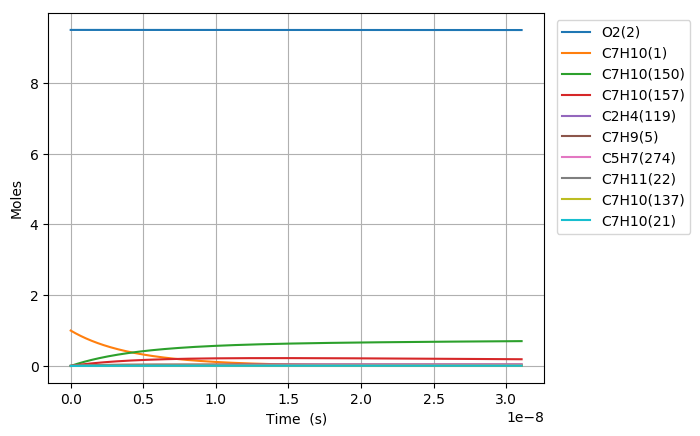

Data behind this chart, as committed beside it:
Time (s), Volume (m^3), N2, Ar, He, Ne, C7H10(1), O2(2), C7H10(21), C7H9(5), C7H11(22), S(68), C7H9O2(58), C7H10(18), C7H10(157), C7H9O2(57), S(82), S(87), C7H8(52), C7H10(150), C7H10(56), S(211), S(207), C7H8(271)
0.0, 0.2853, 76.95, 0.0, 0.0, 0.0, 1.0, 9.5, 0.0, 0.0, 0.0, 0.0, 0.0, 0.0, 0.0, 0.0, 0.0, 0.0, 0.0, 0.0, 0.0, 0.0, 0.0, 0.0
3.593161099672887e-24, 0.2853, 76.95, 0.0, 0.0, 0.0, 1, 9.5, 6.2024458479323742e-18, 7.3326790874970557e-17, 7.3314786157185119e-17, 1.0893603248783093e-30, 1.0895385851003795e-30, 7.2918423830727625e-16, 2.3594171212389186e-27, 5.5811752455078794e-31, 5.6745197157446666e-45, 1.7475976909293298e-49, 5.1956063610430324e-34, 5.5342409738697032e-27, 1.3279019375695034e-32, 5.8145029977793097e-45, 3.1128095796573734e-49, 6.4450934203081419e-51
1.0060851079084084e-23, 0.2853, 76.95, 0.0, 0.0, 0.0, 1, 9.5, 1.7366848374210629e-17, 2.0531501444991185e-16, 2.0528140124011429e-16, 6.5797363622616936e-30, 6.5808123912468828e-30, 2.0417158672334923e-15, 1.4250879412126502e-26, 3.3710298482580438e-30, 6.736784833246472e-44, 2.07480505872947e-48, 3.1381462420701238e-33, 3.3426815481805777e-26, 8.0205277029196129e-32, 6.9029642683354616e-44, 3.6955275283083718e-48, 7.6516149085897663e-50
2.299623103790648e-23, 0.2853, 76.95, 0.0, 0.0, 0.0, 1, 9.5, 3.9695653426767063e-17, 4.6929146159977137e-16, 4.6921463140595626e-16, 3.1678598247411808e-29, 3.168377211332984e-29, 4.6667791249783937e-15, 6.8611849883279239e-26, 1.623005761350616e-29, 6.6142047635105438e-43, 2.0370809222701305e-47, 1.5108823297915109e-32, 1.6093572751462234e-25, 3.8615388344518267e-31, 6.7773422534412129e-43, 3.6282908315999593e-47, 7.5124008907109739e-49
4.886699095555126e-23, 0.2853, 76.95, 0.0, 0.0, 0.0, 1, 9.5, 8.4353263531879648e-17, 9.9724435589939808e-16, 9.9708109173757483e-16, 1.3834876125903443e-28, 1.3837129758010091e-28, 9.9169056400380756e-15, 2.996459743730743e-25, 7.0880925613498929e-29, 5.8501704702055392e-42, 1.8017849400458895e-46, 6.5984200785266746e-32, 7.0284860362452882e-25, 1.6864354607129697e-30, 5.9944308857156767e-42, 3.2091821339013463e-46, 6.6446335126004586e-48
1.0060851079084083e-22, 0.2853, 76.95, 0.0, 0.0, 0.0, 1, 9.5, 1.7366848374210365e-16, 2.0531501444982831e-15, 2.0528140124005507e-15, 5.775788442458822e-28, 5.7767243327213615e-28, 2.0417158668436959e-14, 1.2509629574624585e-24, 2.9591391147676747e-28, 4.9173892545104955e-41, 1.5145127464041367e-45, 2.7547104926268353e-31, 2.9342545638334029e-24, 7.0405360729908092e-30, 5.0385935705357576e-41, 2.69751092172835e-45, 5.5852148365435378e-47
2.0409155046141999e-22, 0.2853, 76.95, 0.0, 0.0, 0.0, 1, 9.5, 3.5229892416254691e-16, 4.1649617216945784e-15, 4.1642798537254563e-15, 2.3595980380604868e-27, 2.3599763290429121e-27, 4.1417664718352814e-14, 5.1105918594390883e-24, 1.2089048825388099e-27, 4.031521109855206e-40, 1.2416906200287143e-44, 1.1253891202289034e-30, 1.1987387314703134e-23, 2.87628871285076e-29, 4.1308011228639932e-40, 2.2115823819269715e-44, 4.5790965674648926e-46
4.1105762980257826e-22, 0.2853, 76.95, 0.0, 0.0, 0.0, 1, 9.5, 7.0955980500341466e-16, 8.3885848760812658e-15, 8.387211536371085e-15, 9.5378725369453362e-27, 9.5393689010836219e-27, 8.3418676790656931e-14, 2.0657829401453284e-23, 4.8865868210639116e-27, 3.2647465887429782e-39, 1.0055538827160909e-43, 4.5490027582111526e-30, 4.8454936126216501e-23, 1.1626418856332209e-28, 3.3449993800720466e-39, 1.7909966735538457e-43, 3.7082711214276714e-45
8.249897884848949e-22, 0.2853, 76.95, 0.0, 0.0, 0.0, 1, 9.5, 1.4240815666850751e-15, 1.6835831184831041e-14, 1.6833074901645612e-14, 3.8351365978873597e-26, 3.8357119432867935e-26, 1.6742070082515465e-13, 8.3064223396681278e-23, 1.9648750676190129e-26, 2.6276173036580705e-38, 8.0935749641093829e-43, 1.8291340018409001e-29, 1.9483516689206632e-22, 4.6749318872756663e-28, 2.6919755810778022e-38, 1.4415498097360349e-42, 2.9847392108195539e-44
1.6528541058495282e-21, 0.2853, 76.95, 0.0, 0.0, 0.0, 1, 9.5, 2.8531250900480952e-15, 3.3730323802236197e-14, 3.3724801632127749e-14, 1.5380613063245261e-25, 1.5382709220629787e-25, 3.3542474845370799e-13, 3.3312468670358252e-22, 7.8800278238522308e-26, 2.1082811356471954e-37, 6.4945852018912249e-42, 7.3356454476010998e-29, 7.813761602248779e-22, 1.8748567782304541e-27, 2.1595458130681813e-37, 1.1567527339345171e-41, 2.3950652443700917e-43
3.3085827405787943e-21, 0.2853, 76.95, 0.0, 0.0, 0.0, 1, 9.5, 5.7112121367729345e-15, 6.7519309036668896e-14, 6.7508255092824328e-14, 6.1602677096320575e-25, 6.1609380639937151e-25, 6.7143284194904658e-13, 1.3342363119563422e-21, 3.1561213228971131e-25, 1.6888440090906707e-36, 5.2035717978980449e-41, 2.9380844314222304e-28, 3.1295802679335104e-21, 7.5092063139013022e-27, 1.7293118123341088e-36, 9.2680950748638315e-41, 1.9189667355181492e-42
6.6200400100373266e-21, 0.2853, 76.95, 0.0, 0.0, 0.0, 1, 9.5, 1.1427386230217805e-14, 1.3509727950402395e-13, 1.3507516201314671e-13, 2.4657124952767381e-24, 2.4658453723736279e-24, 1.3434490218926513e-12, 5.3404223360030901e-21, 1.2632710322438445e-24, 1.3515476797260475e-35, 4.1660216192990019e-40, 1.1759994594961414e-27, 1.252647691823128e-20, 3.0056394811643153e-26, 1.3829777815124816e-35, 7.4201062564173956e-40, 1.5363402023348146e-41
1.3242954548954391e-20, 0.2853, 76.95, 0.0, 0.0, 0.0, 1, 9.5, 2.2859734417088324e-14, 2.702532204326935e-13, 2.7020897584950866e-13, 9.8660617149731402e-24, 9.8655096954600364e-24, 2.6874813535915739e-12, 2.1368645310144753e-20, 5.0547295687245445e-24, 1.0807625580864843e-34, 3.3340835413989291e-39, 4.7055296484296234e-27, 5.0122223564016705e-20, 1.2026472951064679e-25, 1.1043723231380958e-34, 5.9383318004732534e-39, 1.2295390870073904e-40
2.648878362678852e-20, 0.2853, 76.95, 0.0, 0.0, 0.0, 1, 9.5, 4.5724430790752433e-14, 5.4056510226587568e-13, 5.4047660350510049e-13, 3.9470671210333946e-23, 3.9459794419777714e-23, 5.3755459042362812e-12, 8.5488493617686808e-20, 2.0222209341301493e-23, 8.6335919428247785e-34, 2.6677734914806561e-38, 1.8825182652316082e-26, 2.0052152708169025e-19, 4.8113722970609108e-25, 8.7980125576890421e-34, 4.7515543558385489e-38, 9.838180795632349e-40
5.2980441782456785e-20, 0.2853, 76.95, 0.0, 0.0, 0.0, 1, 9.5, 9.1453823537773021e-14, 1.0811888658356584e-12, 1.0810118587477568e-12, 1.5789553419846681e-22, 1.5778271365980101e-22, 1.075167455451325e-11, 3.4198178891033683e-19, 8.0895417711564208e-23, 6.8849935399158609e-33, 2.1344215609486697e-37, 7.5306859173095337e-26, 8.0215134978419878e-19, 1.9247055531536495e-24, 6.9780209020604337e-33, 3.801583096830649e-37, 7.8712919559377497e-39
1.059637580937933e-19, 0.2853, 76.95, 0.0, 0.0, 0.0, 1, 9.5, 1.829126090305836e-13, 2.1624363925892612e-12, 2.162082368958958e-12, 6.3160783435290966e-22, 6.3060271379763714e-22, 2.1503930051018248e-11, 1.3679826881301903e-18, 3.2359481396631794e-22, 5.4725367568571409e-32, 1.7076184926275672e-36, 3.0123969433799593e-25, 3.2087356559599612e-18, 7.6991354912117867e-24, 5.4874063731163788e-32, 3.0413767423995462e-36, 6.2973325081211454e-38
2.1193039071646634e-19, 0.2853, 76.95, 0.0, 0.0, 0.0, 1, 9.5, 3.6583018001128236e-13, 4.3249314445555112e-12, 4.3242233882849183e-12, 2.5264827168861762e-21, 2.5180423718197822e-21, 4.3008433827839193e-11, 5.4720410325030598e-18, 1.2944053982524333e-21, 4.3220438375608793e-31, 1.3661275044101975e-35, 1.2049832937299362e-24, 1.2835201296212777e-17, 3.0797168523486336e-23, 4.2449058208386662e-31, 2.4331045627744061e-35, 5.0379855864426176e-37
4.238636559618124e-19, 0.2853, 76.95, 0.0, 0.0, 0.0, 1, 9.5, 7.3166532195299043e-13, 8.6499215423472275e-12, 8.6485054225510701e-12, 1.0106033494995639e-20, 1.0037086114825422e-20, 8.6017412516778667e-11, 2.1888378396151343e-17, 5.1776727238219915e-21, 3.3711921111463809e-30, 1.0929154268613942e-34, 4.8199822132845263e-24, 5.134130776689407e-17, 1.2318992714496417e-22, 3.1847585305539385e-30, 1.9464194212062905e-34, 4.0304363007949711e-36
8.477301864525045e-19, 0.2853, 76.95, 0.0, 0.0, 0.0, 1, 9.5, 1.4633356057576486e-12, 1.7299901713549557e-11, 1.7297069473540288e-11, 4.0424338177307666e-20, 3.9869797431267483e-20, 1.7203525443627798e-10, 8.7553891752581263e-17, 2.0710783923798927e-20, 2.5681959667666968e-29, 8.7433825333107986e-34, 1.9280026971210949e-23, 2.0536611809790838e-16, 4.927622140778883e-22, 2.264578925506277e-29, 1.5570050663918907e-33, 3.2243681717869446e-35
1.6954632474338888e-18, 0.2853, 76.95, 0.0, 0.0, 0.0, 1, 9.5, 2.9266761730519331e-12, 3.4599861959851193e-11, 3.4594197505346427e-11, 1.6169775264780863e-19, 1.5729241976464439e-19, 3.4407047644519757e-10, 3.5021592042078575e-16, 8.2843247904791686e-20, 1.8747556327200675e-28, 6.9947383540760007e-33, 7.7120304441293127e-23, 8.2146530135629553e-16, 1.971053862462369e-21, 1.4796761610173196e-28, 1.2453842693587316e-32, 2.5795021870791541e-34
2.5431963084152733e-18, 0.2853, 76.95, 0.0, 0.0, 0.0, 1, 9.5, 4.3900167400311865e-12, 5.1899822111437e-11, 5.1891325466980262e-11, 3.4360796483415678e-19, 3.3108508156794351e-19, 5.1610523662747709e-10, 7.4420859848577121e-16, 1.7604188886573835e-19, 5.0941704476051328e-28, 2.0000733084127557e-32, 1.6388077015852219e-22, 1.7456132202549506e-15, 4.188492581138441e-21, 3.7972454228118827e-28, 3.5606563496145161e-32, 7.3757696808291918e-34
3.3909293693966577e-18, 0.2853, 76.95, 0.0, 0.0, 0.0, 1, 9.5, 5.853357306695408e-12, 6.9199782169660903e-11, 6.9188453358441814e-11, 5.8615496735339571e-19, 5.5989393816836507e-19, 6.8813953498655569e-10, 1.2695315733915996e-15, 3.0030664221505264e-19, 1.0274101329965672e-27, 4.2187627029018198e-32, 2.7956142440922902e-22, 2.9778090478439413e-15, 7.145078365936908e-21, 7.3101847745132452e-28, 7.5097565473677337e-32, 1.5557640958569208e-33
5.086395491359426e-18, 0.2853, 76.95, 0.0, 0.0, 0.0, 1, 9.5, 8.7800384392844912e-12, 1.0379970207106716e-10, 1.0378270897667486e-10, 1.213559783966745e-18, 1.1425583806351336e-18, 1.0322070478446006e-09, 2.6284005956256706e-15, 6.2174621234282353e-19, 2.6125350442979625e-27, 1.1522903336807011e-31, 5.7879664570568372e-22, 6.1651677194337797e-15, 1.4792982832961038e-20, 1.7383097033225031e-27, 2.0508289939780304e-31, 4.2492760803033491e-33
6.781861613322195e-18, 0.2853, 76.95, 0.0, 0.0, 0.0, 1, 9.5, 1.1706719570715089e-11, 1.3839962163993028e-10, 1.383769643368594e-10, 2.0639476439140749e-18, 1.9167556728810266e-18, 1.3762728624425822e-09, 4.4702150305290689e-15, 1.0574264211892209e-18, 5.1386289495585031e-27, 2.4110022321666871e-31, 9.8438171724743178e-22, 1.048532154924328e-14, 2.5158994649934503e-20, 3.2397606388484689e-27, 4.2904288162667524e-31, 8.890909161086816e-33
8.477327735284963e-18, 0.2853, 76.95, 0.0, 0.0, 0.0, 1, 9.5, 1.4633400700904458e-11, 1.7299954086083959e-10, 1.7297121942056353e-10, 3.1532458581924063e-18, 2.8878246809406204e-18, 1.7203368574991871e-09, 6.8294686225254833e-15, 1.6155068827568563e-18, 8.8051715152733219e-27, 4.3891736749428035e-31, 1.5039130586975128e-21, 1.6019178949818094e-14, 3.8437264315182965e-20, 5.2925490338780907e-27, 7.809466194337069e-31, 1.6185563199539194e-32
1.1868259979210501e-17, 0.2853, 76.95, 0.0, 0.0, 0.0, 1, 9.5, 2.0486762957481521e-11, 2.4219937828924913e-10, 2.4215972874116377e-10, 6.0635799764135431e-18, 5.3806385687406269e-18, 2.4084592748509015e-09, 1.3132779828953744e-14, 3.1065541119226552e-18, 2.0154722763795954e-26, 1.1588867473001716e-30, 2.89197200498412e-21, 3.0804204810098914e-14, 7.3913508130427279e-20, 1.1131296430685765e-26, 2.0611395258229289e-30, 4.2734670587875183e-32
1.8650124467061575e-17, 0.2853, 76.95, 0.0, 0.0, 0.0, 1, 9.5, 3.2193487455522002e-11, 3.8059904937330307e-10, 3.8053674401585131e-10, 1.4793295484337726e-17, 1.2299435662574801e-17, 3.7846819557302118e-09, 3.2039755830775087e-14, 7.5790057148405936e-18, 5.9935199011653697e-26, 4.4813147524086202e-30, 7.0555369917473842e-21, 7.5152345015309216e-14, 1.8032659678381903e-19, 2.9722105860350923e-26, 7.9631079266741748e-30, 1.6524823561228027e-31
2.543198895491265e-17, 0.2853, 76.95, 0.0, 0.0, 0.0, 1, 9.5, 4.3900211933393631e-11, 5.1899871573180331e-10, 5.1891375479799805e-10, 2.7405072984186089e-17, 2.1488905885815345e-17, 5.1608750739850884e-09, 5.9354302154863193e-14, 1.4040286039302371e-17, 1.2329616979615073e-25, 1.1121647586891803e-29, 1.3070622047973019e-20, 1.3922125428815918e-13, 3.3406113698272226e-19, 5.755000887951522e-26, 1.9748558433508206e-29, 4.1010495931074755e-31
3.89957179306148e-17, 0.2853, 76.95, 0.0, 0.0, 0.0, 1, 9.5, 6.7313660828648565e-11, 7.9579803610982938e-10, 7.9566776288875081e-10, 6.4271284868870423e-17, 4.4844568750809829e-17, 7.9131726583686862e-09, 1.3919757681911569e-13, 3.292736493224987e-17, 3.2253877817476486e-25, 4.0395024085134581e-29, 3.0653678830783766e-20, 3.265013745690589e-13, 7.8345178097065157e-19, 1.4091349651578778e-25, 7.1605211434483019e-29, 1.4895059893892113e-30
6.61231758820191e-17, 0.2853, 76.95, 0.0, 0.0, 0.0, 1, 9.5, 1.1414055837720945e-10, 1.3493966346319802e-09, 1.349175725177125e-09, 1.845734315598822e-16, 1.0434237903079986e-16, 1.3417413282556142e-08, 3.9973318482199951e-13, 9.4558101550689962e-17, 1.0115688300630708e-24, 2.0187140478696327e-28, 8.8030968813938307e-20, 9.3761283284584961e-13, 2.2499097727364567e-18, 4.1845123116685379e-25, 3.5650162496261628e-28, 7.4433109475200196e-30
1.203780917848277e-16, 0.2853, 76.95, 0.0, 0.0, 0.0, 1, 9.5, 2.0779435250655341e-10, 2.4565936905153821e-09, 2.4561914341861993e-09, 6.1145231564953849e-16, 2.4672019271210079e-16, 2.4424476844089779e-08, 1.324145173394524e-12, 3.1323535725992471e-16, 3.552020203867749e-24, 1.2515575760374299e-27, 2.9162869189047721e-19, 3.1059105290339562e-12, 7.4534921316296085e-18, 1.4167160626713805e-24, 2.1932183164799013e-27, 4.614200063082879e-29
1.746330076876363e-16, 0.2853, 76.95, 0.0, 0.0, 0.0, 1, 9.5, 3.0144814534552972e-10, 3.5637905749357292e-09, 3.563206855773262e-09, 1.2866958356849957e-15, 4.0353444606794319e-16, 3.5429650761676121e-08, 2.786281605415254e-12, 6.5912205779234384e-16, 7.6421205057056741e-24, 3.6803141104602252e-27, 6.1368386311287229e-19, 6.5354928987219002e-12, 1.5684627191236891e-17, 3.0058456643676288e-24, 6.4144575570193695e-27, 1.3567325655693067e-28
2.288879235904449e-16, 0.2853, 76.95, 0.0, 0.0, 0.0, 1, 9.5, 3.9510193689414289e-10, 4.6709872995303701e-09, 4.670221989940694e-09, 2.2103017348203789e-15, 5.6316419619961979e-16, 4.6432935878417158e-08, 4.7860537124515703e-12, 1.1322019025648946e-15, 1.3281819513880033e-23, 8.0614132678797294e-27, 1.0541962874084215e-18, 1.1226151727997129e-11, 2.6943309313225682e-17, 5.1857643945543504e-24, 1.3978629854660682e-26, 2.9715616334311e-28
2.831428394932535e-16, 0.2853, 76.95, 0.0, 0.0, 0.0, 1, 9.5, 4.8875572715239608e-10, 5.7781838676477689e-09, 5.7772368366906156e-09, 3.3822679768241229e-15, 7.2227775012945896e-16, 5.7434333057817841e-08, 7.323370411613434e-12, 1.7324581956756604e-15, 2.0471103555531982e-23, 1.4987657358085842e-26, 1.6131659029519218e-18, 1.7177673374199371e-11, 4.1229536301373454e-17, 7.9563947373374854e-24, 2.5857646692542231e-26, 5.5242232029957253e-28
3.916526712988707e-16, 0.2853, 76.95, 0.0, 0.0, 0.0, 1, 9.5, 6.7606330379783192e-10, 7.9925765339801228e-09, 7.9912656679452678e-09, 6.471274381845757e-15, 1.0394888768915982e-15, 7.9431466769955161e-08, 1.4010301039710681e-11, 3.3144384600903322e-15, 3.9498385783679673e-23, 3.8674736385056833e-26, 3.0864766870679902e-18, 3.2862515718742845e-11, 7.8884622147765402e-17, 1.5269503837522255e-23, 6.6057557943438558e-26, 1.4252524886460415e-27
5.001625031044879e-16, 0.2853, 76.95, 0.0, 0.0, 0.0, 1, 9.5, 8.6337087528185782e-10, 1.02069685747658e-08, 1.0205293349553118e-08, 1.0553699663413704e-14, 1.3544686856773226e-15, 1.0142105871194872e-07, 2.2846345701867471e-11, 5.4049294653917556e-15, 6.472387269218978e-23, 7.9499621843267752e-26, 5.0336161648588781e-18, 5.3588312844169695e-11, 1.2864987866594981e-16, 2.4944553387511527e-23, 1.344739826005222e-25, 2.9292611500536721e-27
6.086723349101051e-16, 0.2853, 76.95, 0.0, 0.0, 0.0, 1, 9.5, 1.0506784416044949e-09, 1.2421359988004323e-08, 1.2419319881530774e-08, 1.5629527736403913e-14, 1.6693584885064659e-15, 1.2340311596179056e-07, 3.3830739053836702e-11, 8.0037908748737638e-15, 9.614746601610847e-23, 1.4247468051424933e-25, 7.4545843373576547e-18, 7.9353269570584233e-11, 1.9052530087276498e-16, 3.6980891603324066e-23, 2.3866109991602097e-25, 5.2487914823853296e-27
8.256919985213395e-16, 0.2853, 76.95, 0.0, 0.0, 0.0, 1, 9.5, 1.4252935587656799e-09, 1.6850140931455643e-08, 1.684736949665946e-08, 2.8761330236930355e-14, 2.299799815228016e-15, 1.6734465305991766e-07, 6.22415999701553e-11, 1.472607929213452e-14, 1.775885774852606e-22, 3.5441384313517078e-25, 1.3718007053834053e-17, 1.4599369108365745e-10, 3.5060663009510375e-16, 6.8134899584751854e-23, 5.8108188298590447e-25, 1.3051933169993176e-26
1.0210096957714504e-15, 0.2853, 76.95, 0.0, 0.0, 0.0, 1, 9.5, 1.7624471465589944e-09, 2.0836041634644053e-08, 2.0832610218700446e-08, 4.3977234508600946e-14, 2.867965141372097e-15, 2.0686633429300298e-07, 9.5151295224365368e-11, 2.2513400920499554e-14, 2.7208212560431406e-22, 6.6978826700375534e-25, 2.0975582157794587e-17, 2.2318656368443095e-10, 5.36096557379027e-16, 1.0424277497389e-22, 1.0778346286370365e-24, 2.465839056782429e-26
1.2163273930215614e-15, 0.2853, 76.95, 0.0, 0.0, 0.0, 1, 9.5, 2.0996007176297152e-09, 2.4821940306554428e-08, 2.4817847216187572e-08, 6.241152345633149e-14, 3.4359789993807592e-15, 2.463637046196202e-07, 1.3501016828677783e-10, 3.1945735036974652e-14, 3.8665603346645794e-22, 1.1324680191733952e-24, 2.9768362977284384e-17, 3.166794049689045e-10, 7.6082336469433493e-16, 1.4799143601127415e-22, 1.7892806023215898e-24, 4.1679067439116817e-26
1.4116450902716723e-15, 0.2853, 76.95, 0.0, 0.0, 0.0, 1, 9.5, 2.4367542719779577e-09, 2.880783694807506e-08, 2.88030804892134e-08, 8.4064107370185926e-14, 4.0037411711762283e-15, 2.8583680023730502e-07, 1.8181395234496505e-10, 4.3022296298864876e-14, 5.2130974080109369e-22, 1.7706828897232681e-24, 4.0096349756641223e-17, 4.2646220676737146e-10, 1.02478702991836e-15, 1.9937723490408606e-22, 2.7475471559638177e-24, 6.514764462621484e-26
1.6069627875217833e-15, 0.2853, 76.95, 0.0, 0.0, 0.0, 1, 9.5, 2.7739078096038363e-09, 3.2793731559720569e-08, 3.2788310037870521e-08, 1.0893489649788161e-13, 4.571525123448472e-15, 3.2528565644969597e-07, 2.355583848318043e-10, 5.5742299345024416e-14, 6.7604268792308669e-22, 2.6127125169536156e-24, 5.1959542742707676e-17, 5.5252497086811156e-10, 1.3279875309365029e-15, 2.5839652380407567e-22, 3.9823063790644837e-24, 9.6098328940081027e-26
1.8022804847718942e-15, 0.2853, 76.95, 0.0, 0.0, 0.0, 1, 9.5, 3.1110613305074659e-09, 3.6779624142241788e-08, 3.6773535862251571e-08, 1.3702380103389648e-13, 5.1393681766278232e-15, 3.6471030771528263e-07, 2.9623920685686892e-10, 7.0104958727606502e-14, 8.5085431464808145e-22, 3.6868882934276794e-24, 6.5357942183005272e-17, 6.9485770768365683e-10, 1.6704248455944214e-15, 3.2504565445092577e-22, 5.5209917474899481e-24, 1.3556593598432717e-25
2.192915879272116e-15, 0.2853, 76.95, 0.0, 0.0, 0.0, 1, 9.5, 3.7853683221484371e-09, 4.475140322324953e-08, 4.474397633855617e-08, 2.0285559704732419e-13, 6.2750449577491781e-15, 4.4348712947560039e-07, 4.3839300857358064e-10, 1.0375510587959182e-13, 1.2607113647215598e-21, 6.6451879089066839e-24, 9.6760361421060459e-17, 1.0282931988436987e-09, 2.47300982715746e-15, 4.8121885334218608e-22, 9.610555987483509e-24, 2.4419194733735829e-25
2.583551273772338e-15, 0.2853, 76.95, 0.0, 0.0, 0.0, 1, 9.5, 4.4596752469017898e-09, 5.2723174197399822e-08, 5.2714401918868657e-08, 2.8155877671085055e-13, 7.4107703951258512e-15, 5.2216752553423362e-07, 6.0824138917400241e-10, 1.4396645909850359e-13, 1.7508764074291889e-21, 1.0873006920831952e-23, 1.3430360947080548e-16, 1.4266890046838398e-09, 3.4325417971746821e-15, 6.6786766837963711e-22, 1.5197329889450164e-23, 3.9930742101505154e-25
2.97418666827256e-15, 0.2853, 76.95, 0.0, 0.0, 0.0, 1, 9.5, 5.1339821047684397e-09, 6.0694937071328008e-08, 6.0684812603930438e-08, 3.7313262128995354e-13, 8.5462038684235948e-15, 6.007517435640278e-07, 8.057504711669934e-10, 1.9073274537208758e-13, 2.321344955467156e-21, 1.6598370742604082e-23, 1.7798768835022061e-16, 1.8899656626933381e-09, 4.5490205782388615e-15, 8.8496296244094436e-22, 2.2434201601712972e-23, 6.0919487675360323e-25
3.364822062772782e-15, 0.2853, 76.95, 0.0, 0.0, 0.0, 1, 9.5, 5.8082888957493009e-09, 6.8666691850637026e-08, 6.8655208394482833e-08, 4.775764122010024e-13, 9.6820302276239336e-15, 6.7924002060230279e-07, 1.0308864669893311e-09, 2.4404769862589749e-13, 2.9721125329146556e-21, 2.4049824474289627e-23, 2.278126000933518e-16, 2.4180439212980397e-09, 5.8224459931402444e-15, 1.1324756310486063e-21, 3.145242870399352e-23, 8.8213557658602023e-25
3.755457457273004e-15, 0.2853, 76.95, 0.0, 0.0, 0.0, 1, 9.5, 6.4825956198452881e-09, 7.6638438542541651e-08, 7.6625589291266882e-08, 5.9488943099823829e-13, 1.0817315796963197e-14, 7.57632584476488e-07, 1.2836156708065142e-09, 3.0390505938594388e-13, 3.7031746400009552e-21, 3.3456413647403762e-23, 2.837783467463573e-16, 3.0108447206280495e-09, 7.2528178648512829e-15, 1.4103765993455085e-21, 4.2366331337490465e-23, 1.2264096550110989e-24
4.1460928517732266e-15, 0.2853, 76.95, 0.0, 0.0, 0.0, 1, 9.5, 7.156902277057313e-09, 8.4610177151865114e-08, 8.4595955295023674e-08, 7.2507095923849259e-13, 1.1953512972926738e-14, 8.3592965425564641e-07, 1.5639044510177102e-09, 3.7029857370344299e-13, 4.5145268344979066e-21, 4.5047729145906119e-23, 3.458849303624709e-16, 3.6682891749373308e-09, 8.8401360164159643e-15, 1.7186368206469062e-21, 5.5274483101601411e-23, 1.6502975996752674e-24
4.536728246273449e-15, 0.2853, 76.95, 0.0, 0.0, 0.0, 1, 9.5, 7.8312088673862913e-09, 9.25819076872111e-08, 9.2566306406494375e-08, 8.6812027840777904e-13, 1.3088288522733867e-14, 9.1413144021326561e-07, 1.8717192486760796e-09, 4.4322199276325163e-13, 5.4061645386385401e-21, 5.9053950430613679e-23, 4.1413235300129848e-16, 4.3902985688984565e-09, 1.0584400270876862e-14, 2.0572272660088886e-21, 7.0259662021645679e-23, 2.1620810675178765e-24
5.001769888041892e-15, 0.2853, 76.95, 0.0, 0.0, 0.0, 1, 9.5, 8.6339538673828854e-09, 1.0207204247250368e-07, 1.020547901277133e-07, 1.0551936139730933e-12, 1.4440545549775873e-14, 1.0071047491617384e-06, 2.2740084946661132e-09, 5.3854087276101337e-13, 6.5723113055652146e-21, 7.9196685743207481e-23, 5.0338595093143432e-16, 5.3339069267420371e-09, 1.2865537487798075e-14, 2.4998166492116345e-21, 9.090311522610523e-23, 2.8974329685097561e-24
5.466811529810335e-15, 0.2853, 76.95, 0.0, 0.0, 0.0, 1, 9.5, 9.4366987725936025e-09, 1.1156216583256833e-07, 1.1154325274542981e-07, 1.2605013455844714e-12, 1.5792763291242359e-14, 1.0999436328260504e-06, 2.7152046410383196e-09, 6.4309476510715572e-13, 7.852227299343773e-21, 1.0347923969005124e-22, 6.0134253991658699e-16, 6.3687751886804652e-09, 1.5369102967014525e-14, 2.9853009939096527e-21, 1.1468674080463428e-22, 3.7830620555284163e-24
5.931853171578778e-15, 0.2853, 76.95, 0.0, 0.0, 0.0, 1, 9.5, 1.023944358301998e-08, 1.2105227777827088e-07, 1.2103169426089377e-07, 1.4840422613046593e-12, 1.7144621046444017e-14, 1.1926484060969415e-06, 3.1952514613879367e-09, 7.5687316101011069e-13, 9.2459049827295899e-21, 1.3229297230842565e-22, 7.0800212344923177e-16, 7.4947714709721365e-09, 1.8095096410629865e-14, 3.5136314900559778e-21, 1.4169239594053291e-22, 4.8329396060141309e-24
6.396894813347221e-15, 0.2853, 76.95, 0.0, 0.0, 0.0, 1, 9.5, 1.1042188298663542e-08, 1.3054237831974038e-07, 1.3052011467535509e-07, 1.7258151492778693e-12, 1.849652291823141e-14, 1.2852193721892328e-06, 3.7140928576572213e-09, 8.7986556361055574e-13, 1.075333680048486e-20, 1.6603032924063173e-22, 8.2336470502062316e-16, 8.711764190927501e-09, 2.1043517520953842e-14, 4.084759381745275e-21, 1.7198813931333623e-22, 6.0610367923727433e-24
6.861936455115664e-15, 0.2853, 76.95, 0.0, 0.0, 0.0, 1, 9.5, 1.1844932919525825e-08, 1.4003246746748716e-07, 1.4000851399006341e-07, 1.9858187977125009e-12, 1.9848479825920642e-14, 1.3776568235677367e-06, 4.2716728556309957e-09, 1.0120614878722837e-12, 1.2374515189756605e-20, 2.0508484882553592e-22, 9.4743028811876755e-16, 1.0019622056343219e-08, 2.4214366000485328e-14, 4.698635967835922e-21, 2.0563006529079656e-22, 7.4813248735265984e-24
7.326978096884107e-15, 0.2853, 76.95, 0.0, 0.0, 0.0, 1, 9.5, 1.2647677445608345e-08, 1.4952254523210161e-07, 1.4949689220626826e-07, 2.2640519948874715e-12, 2.1200410790800739e-14, 1.4699610428390256e-06, 4.8679356013205164e-09, 1.1534504606265999e-12, 1.4109432590610942e-20, 2.4985115794604403e-22, 1.0801988762268007e-15, 1.1418214057019969e-08, 2.760764155191831e-14, 5.3552126023619587e-21, 2.426640494855679e-22, 9.1077751260825401e-24
8.257061380420993e-15, 0.2853, 76.95, 0.0, 0.0, 0.0, 1, 9.5, 1.4253166213440203e-08, 1.6850266665388139e-07, 1.6847358534816522e-07, 2.8752021889743143e-12, 2.3904224418206264e-14, 1.6541708713051949e-06, 6.1762864999312568e-09, 1.463765718495574e-12, 1.792045418858023e-20, 3.5810305476198102e-22, 1.371845081372341e-15, 1.4487077783902949e-08, 3.5061472682281762e-14, 6.7962717094498679e-21, 3.2705033869816573e-22, 1.3035046813807576e-23
9.187144663957879e-15, 0.2853, 76.95, 0.0, 0.0, 0.0, 1, 9.5, 1.5858654602171285e-08, 1.8748274266879059e-07, 1.8745019411103982e-07, 3.559256039383296e-12, 2.6608088462684913e-14, 1.8378509533740418e-06, 7.6387009912053831e-09, 1.8107277900694779e-12, 2.218634112303561e-20, 4.9396460593404028e-22, 1.6983033481719752e-15, 1.7917312613626475e-08, 4.3405008537672344e-14, 8.4075486416130316e-21, 4.2536899923369899e-22, 1.7954620180731983e-23
1.0117227947494765e-14, 0.2853, 76.95, 0.0, 0.0, 0.0, 1, 9.5, 1.7464142611813713e-08, 2.0646277336052121e-07, 2.0642671850488374e-07, 4.3162038552755466e-12, 2.9311955525297225e-14, 2.0210032771351743e-06, 9.2547362210031889e-09, 2.1942533184148601e-12, 2.6907032929588338e-20, 6.6063154198174525e-22, 2.0595737041836218e-15, 2.1707879794866527e-08, 5.263824674699358e-14, 1.0188656220959143e-20, 5.3776499120180496e-22, 2.3978261755828909e-23
1.0954302902677962e-14, 0.2853, 76.95, 0.0, 0.0, 0.0, 1, 9.5, 1.8909081496381107e-08, 2.2354476230077975e-07, 2.2350551833207851e-07, 5.0597732216235923e-12, 3.174539860032222e-14, 2.1853907061691476e-06, 1.0840148950321659e-08, 2.5706193076967631e-12, 3.1544463754538316e-20, 8.3962541300223805e-22, 2.4144813835022816e-15, 2.5426618963316192e-08, 6.1708854690894833e-14, 1.1936538952625542e-20, 6.5103406226211923e-22, 3.0435891357180181e-23
... 698 more rows
